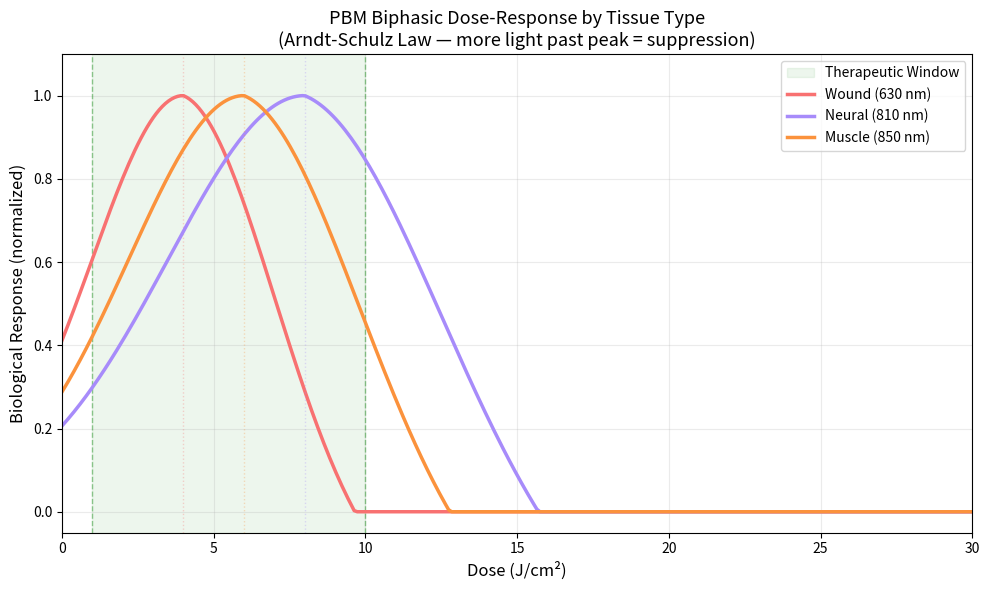

Generate this figure with matplotlib:
# CHROMATIC_02_pbm_dose_response_sim.py
# Simulation: Photobiomodulation Biphasic Dose-Response
# Canon Reference: CHROMATIC_CLARITY.md
# Issue: #686
#
# Models the biphasic dose-response (Arndt-Schulz law) for PBM
# across three tissue types and wavelengths:
#   - Wound healing (630 nm, red)
#   - Neural tissue (810 nm, NIR)
#   - Muscle tissue (850 nm, NIR)
#
# Key finding: Biological response peaks within 1-10 J/cm² then
# DECLINES with higher dose (photoinhibition). This validates the
# therapeutic window guidance in CHROMATIC_CLARITY.md Section III.

import numpy as np
import matplotlib.pyplot as plt

# ── Parameters ──────────────────────────────────────────────────────────────
DOSE = np.linspace(0, 30, 300)   # J/cm²

TISSUES = {
    "Wound (630 nm)":  {"peak": 4,  "width": 3.0, "color": "#f87171"},
    "Neural (810 nm)": {"peak": 8,  "width": 4.5, "color": "#a78bfa"},
    "Muscle (850 nm)": {"peak": 6,  "width": 3.8, "color": "#fb923c"},
}


def biphasic(dose: np.ndarray, peak: float, width: float,
             suppression: float = 0.30) -> np.ndarray:
    """Biphasic dose-response (Arndt-Schulz law approximation).
    Stimulation rises to peak, then decays through photoinhibition."""
    stimulation = np.exp(-0.5 * ((dose - peak) / width) ** 2)
    decay       = suppression * np.maximum(0.0, (dose - peak) / 10.0)
    return np.clip(stimulation - decay, 0, 1)


# ── Compute ──────────────────────────────────────────────────────────────────
print("=" * 55)
print("PBM Biphasic Dose-Response — Peak Analysis")
print("=" * 55)
for name, cfg in TISSUES.items():
    y    = biphasic(DOSE, cfg["peak"], cfg["width"])
    peak_dose = DOSE[y.argmax()]
    peak_resp = y.max()
    thresh_low  = DOSE[np.where(y > 0.5)[0][0]]  if (y > 0.5).any() else 0
    thresh_high = DOSE[np.where(y > 0.5)[0][-1]] if (y > 0.5).any() else 0
    print(f"\n{name}")
    print(f"  Peak response:    {peak_resp:.2f} at {peak_dose:.1f} J/cm²")
    print(f"  >50% response:    {thresh_low:.1f} – {thresh_high:.1f} J/cm²")
    print(f"  Therapeutic win:  {cfg['peak']-cfg['width']:.1f} – "
          f"{cfg['peak']+cfg['width']:.1f} J/cm² (±1σ)")


# ── Plot ─────────────────────────────────────────────────────────────────────
fig, ax = plt.subplots(figsize=(10, 6))
ax.axvspan(1, 10, alpha=0.07, color="green", label="Therapeutic Window")
ax.axvline(x=1,  color="green", lw=1, alpha=0.4, linestyle="--")
ax.axvline(x=10, color="green", lw=1, alpha=0.4, linestyle="--")

for name, cfg in TISSUES.items():
    y = biphasic(DOSE, cfg["peak"], cfg["width"])
    ax.plot(DOSE, y, color=cfg["color"], linewidth=2.5, label=name)
    ax.axvline(x=cfg["peak"], color=cfg["color"], lw=1, alpha=0.3, linestyle=":")

ax.set_xlabel("Dose (J/cm²)", fontsize=12)
ax.set_ylabel("Biological Response (normalized)", fontsize=12)
ax.set_title("PBM Biphasic Dose-Response by Tissue Type\n"
             "(Arndt-Schulz Law — more light past peak = suppression)",
             fontsize=13)
ax.legend(fontsize=10)
ax.grid(True, alpha=0.25)
ax.set_xlim(0, 30)
ax.set_ylim(-0.05, 1.1)
plt.tight_layout()
plt.savefig("CHROMATIC_02_pbm_dose_response_sim.png", dpi=150, bbox_inches="tight")
plt.show()
print("\nPlot saved: CHROMATIC_02_pbm_dose_response_sim.png")
